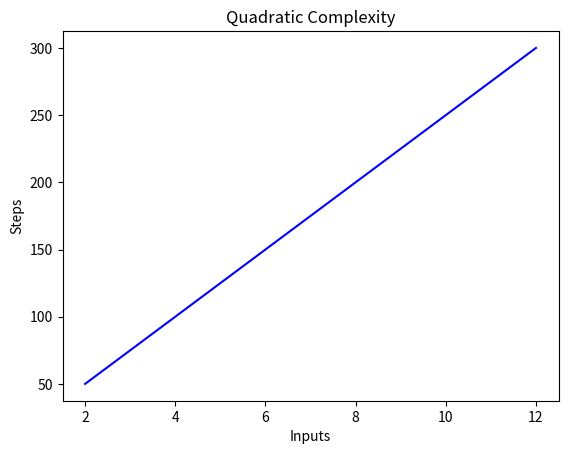

The script that saved this image:
import matplotlib.pyplot as plt
import numpy as np

x = [2, 4, 6, 8, 10, 12]
y = [50, 100, 150, 200, 250, 300]

plt.plot(x, y, 'b')
plt.xlabel('Inputs')
plt.ylabel('Steps')
plt.title('Quadratic Complexity')
plt.show()
